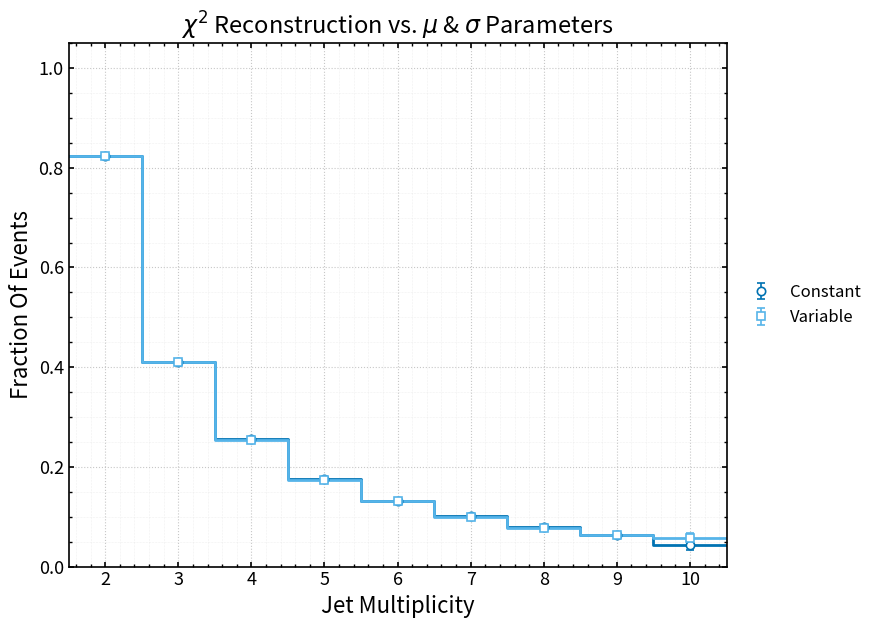
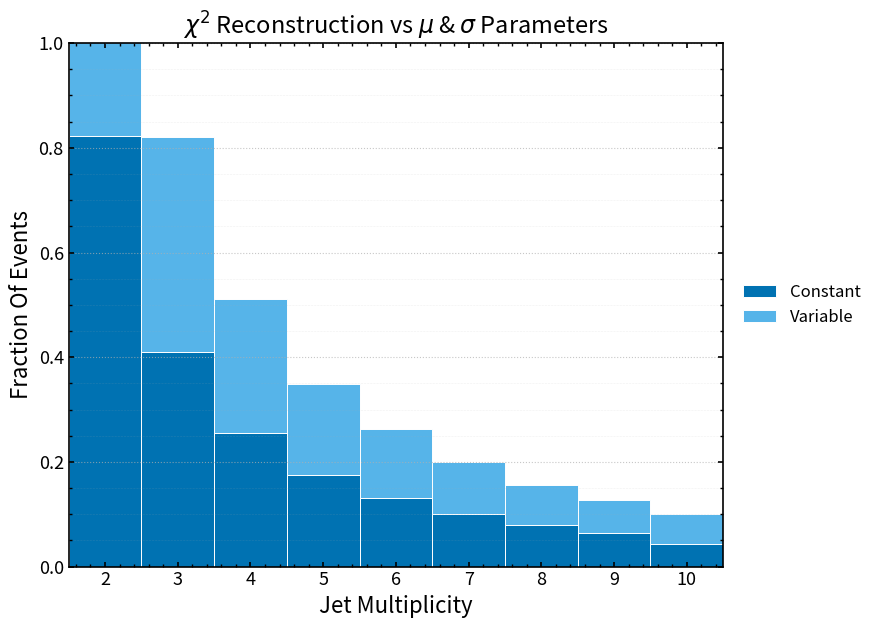

The script that saved these images, in order:
import numpy as np
import matplotlib.pyplot as plt

# =================================================
# Publication-style Chi2 pair flavour composition vs jet multiplicity
# Colour-blind safe (Okabe-Ito palette)
# =================================================

# -----------------------------
# Hard-coded data: [jet multiplicity, fraction, error]
# -----------------------------
cb_const_data = np.array([
    [2, 0.8228, 0.0005],
    [3, 0.4108, 0.0007],
    [4, 0.2555, 0.0008],
    [5, 0.1753, 0.0010],
    [6, 0.1313, 0.0015],
    [7, 0.1007, 0.0023],
    [8, 0.0789, 0.0037],
    [9, 0.0643, 0.0060],
    [10, 0.0435, 0.0098],
], dtype=float)

cb_data = np.array([
    [2, 0.8228, 0.0005],
    [3, 0.4105, 0.0007],
    [4, 0.2549, 0.0008],
    [5, 0.1742, 0.0010],
    [6, 0.1309, 0.0015],
    [7, 0.0994, 0.0023],
    [8, 0.0766, 0.0036],
    [9, 0.0638, 0.0060],
    [10, 0.0568, 0.0110],
], dtype=float)


# -----------------------------
# Style
# -----------------------------
plt.rcParams.update({
    "figure.figsize": (9.0, 6.5),
    "font.size": 14,
    "axes.labelsize": 16,
    "axes.titlesize": 17,
    "legend.fontsize": 12,
    "xtick.labelsize": 13,
    "ytick.labelsize": 13,
    "axes.linewidth": 1.2,
    "xtick.major.width": 1.2,
    "ytick.major.width": 1.2,
    "xtick.minor.width": 1.0,
    "ytick.minor.width": 1.0,
    "xtick.direction": "in",
    "ytick.direction": "in",
    "xtick.top": True,
    "ytick.right": True,
    "savefig.dpi": 300,
    "savefig.bbox": "tight",
})

COLORS = {
    "Constant": "#0072B2",
    "Variable": "#56B4E9"
}

MARKERS = {
    "Constant": "o",
    "Variable": "s"
}

BIN_WIDTH = 1.0

# -----------------------------
# Helpers
# -----------------------------
def unpack(arr):
    return arr[:, 0], arr[:, 1], arr[:, 2]

def centres_to_edges(x, width=1.0):
    x = np.asarray(x, dtype=float)
    return np.concatenate(([x[0] - width / 2.0], x + width / 2.0))

def plot_with_errorbars(ax, x, y, yerr, key, label):
    edges = centres_to_edges(x, BIN_WIDTH)

    ax.step(
        edges,
        np.r_[y, y[-1]],
        where="post",
        color=COLORS[key],
        linewidth=2.0,
        zorder=2
    )

    ax.errorbar(
        x, y, yerr=yerr,
        fmt=MARKERS[key],
        color=COLORS[key],
        markerfacecolor="white" if MARKERS[key] != "x" else COLORS[key],
        markeredgecolor=COLORS[key],
        markersize=6,
        markeredgewidth=1.2,
        ecolor=COLORS[key],
        elinewidth=1.2,
        capsize=3,
        linewidth=0,
        label=label,
        zorder=3
    )

# -----------------------------
# Unpack
# -----------------------------
jet_bb, f_bb, e_bb = unpack(cb_const_data)
jet_bc, f_bc, e_bc = unpack(cb_data)


plot_edges = centres_to_edges(jet_bb, BIN_WIDTH)

# -----------------------------
# Main plot
# -----------------------------
fig, ax = plt.subplots()

plot_with_errorbars(ax, jet_bb, f_bb, e_bb, "Constant", "Constant")
plot_with_errorbars(ax, jet_bc, f_bc, e_bc, "Variable", "Variable")


ax.set_xlabel("Jet Multiplicity")
ax.set_ylabel("Fraction Of Events")
ax.set_title(r"$\chi^2$ Reconstruction vs. $\mu$ & $\sigma$ Parameters")

ax.set_xlim(plot_edges[0], plot_edges[-1])
ax.set_ylim(0.0, 1.05)

# Label centres with the jet multiplicity values
ax.set_xticks(jet_bb)
ax.set_xticklabels([str(int(x)) for x in jet_bb])
ax.minorticks_on()

ax.grid(True, which="major", linestyle=":", linewidth=0.8, alpha=0.7)
ax.grid(True, which="minor", linestyle=":", linewidth=0.4, alpha=0.35)

ax.legend(
    loc="center left",
    bbox_to_anchor=(1.02, 0.5),
    frameon=False,
    borderaxespad=0.0,
    handlelength=1.8
)

plt.tight_layout()
plt.savefig("chi2_reconstruction_vs_mu_sigma_parameters0.png")
plt.show()
plt.close()

# -----------------------------
# Stacked bar chart
# -----------------------------
fig, ax = plt.subplots()

bottom = np.zeros_like(jet_bb, dtype=float)

stack_order = [
    ("Constant", f_bb, "Constant"),
    ("Variable", f_bc, "Variable")
]

for key, vals, label in stack_order:
    ax.bar(
        jet_bb,
        vals,
        bottom=bottom,
        width=BIN_WIDTH,
        align="center",
        color=COLORS[key],
        edgecolor="white",
        linewidth=0.7,
        label=label
    )
    bottom += vals

ax.set_xlabel("Jet Multiplicity")
ax.set_ylabel("Fraction Of Events")
ax.set_title(r"$\chi^2$ Reconstruction vs $\mu$ & $\sigma$ Parameters")

ax.set_xlim(plot_edges[0], plot_edges[-1])
ax.set_ylim(0.0, 1.0)

# Label centres with the jet multiplicity values
ax.set_xticks(jet_bb)
ax.set_xticklabels([str(int(x)) for x in jet_bb])
ax.minorticks_on()

ax.grid(True, axis="y", which="major", linestyle=":", linewidth=0.8, alpha=0.7)
ax.grid(True, axis="y", which="minor", linestyle=":", linewidth=0.4, alpha=0.35)

ax.legend(
    loc="center left",
    bbox_to_anchor=(1.02, 0.5),
    frameon=False,
    borderaxespad=0.0
)

plt.tight_layout()
plt.savefig("chi2_reconstruction_vs_mu_sigma_parameters.png")
plt.show()
plt.close()
